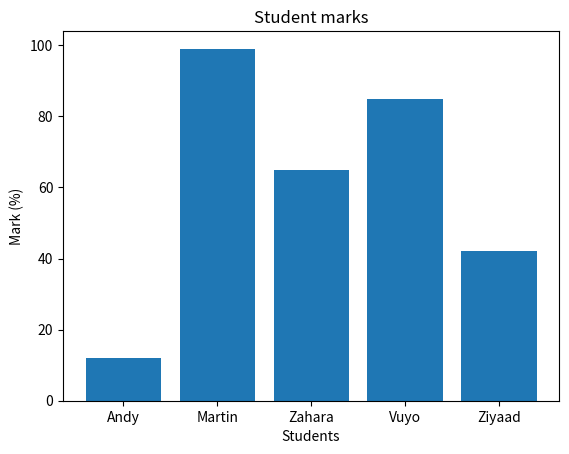

Python code for this plot:
import numpy as np
import matplotlib.pyplot as plt

marks = np.array([12, 99, 65, 85, 42])
names = np.array(["Andy", "Martin", "Zahara", "Vuyo", "Ziyaad"])
plt.xlabel("Students")
plt.ylabel("Mark (%)")
plt.title("Student marks")
plt.bar(names, marks)
plt.show()
